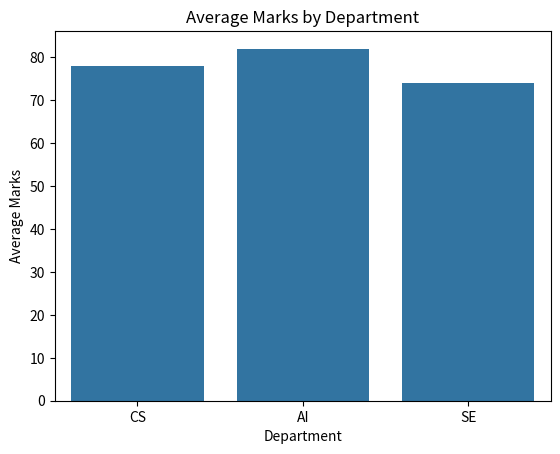

Reproduce this figure in Python.
import seaborn as sns
import matplotlib.pyplot as plt

categories = ["CS", "AI", "SE"]
values = [78, 82, 74]

sns.barplot(x=categories, y=values)

plt.title("Average Marks by Department")
plt.xlabel("Department")
plt.ylabel("Average Marks")

plt.show()
